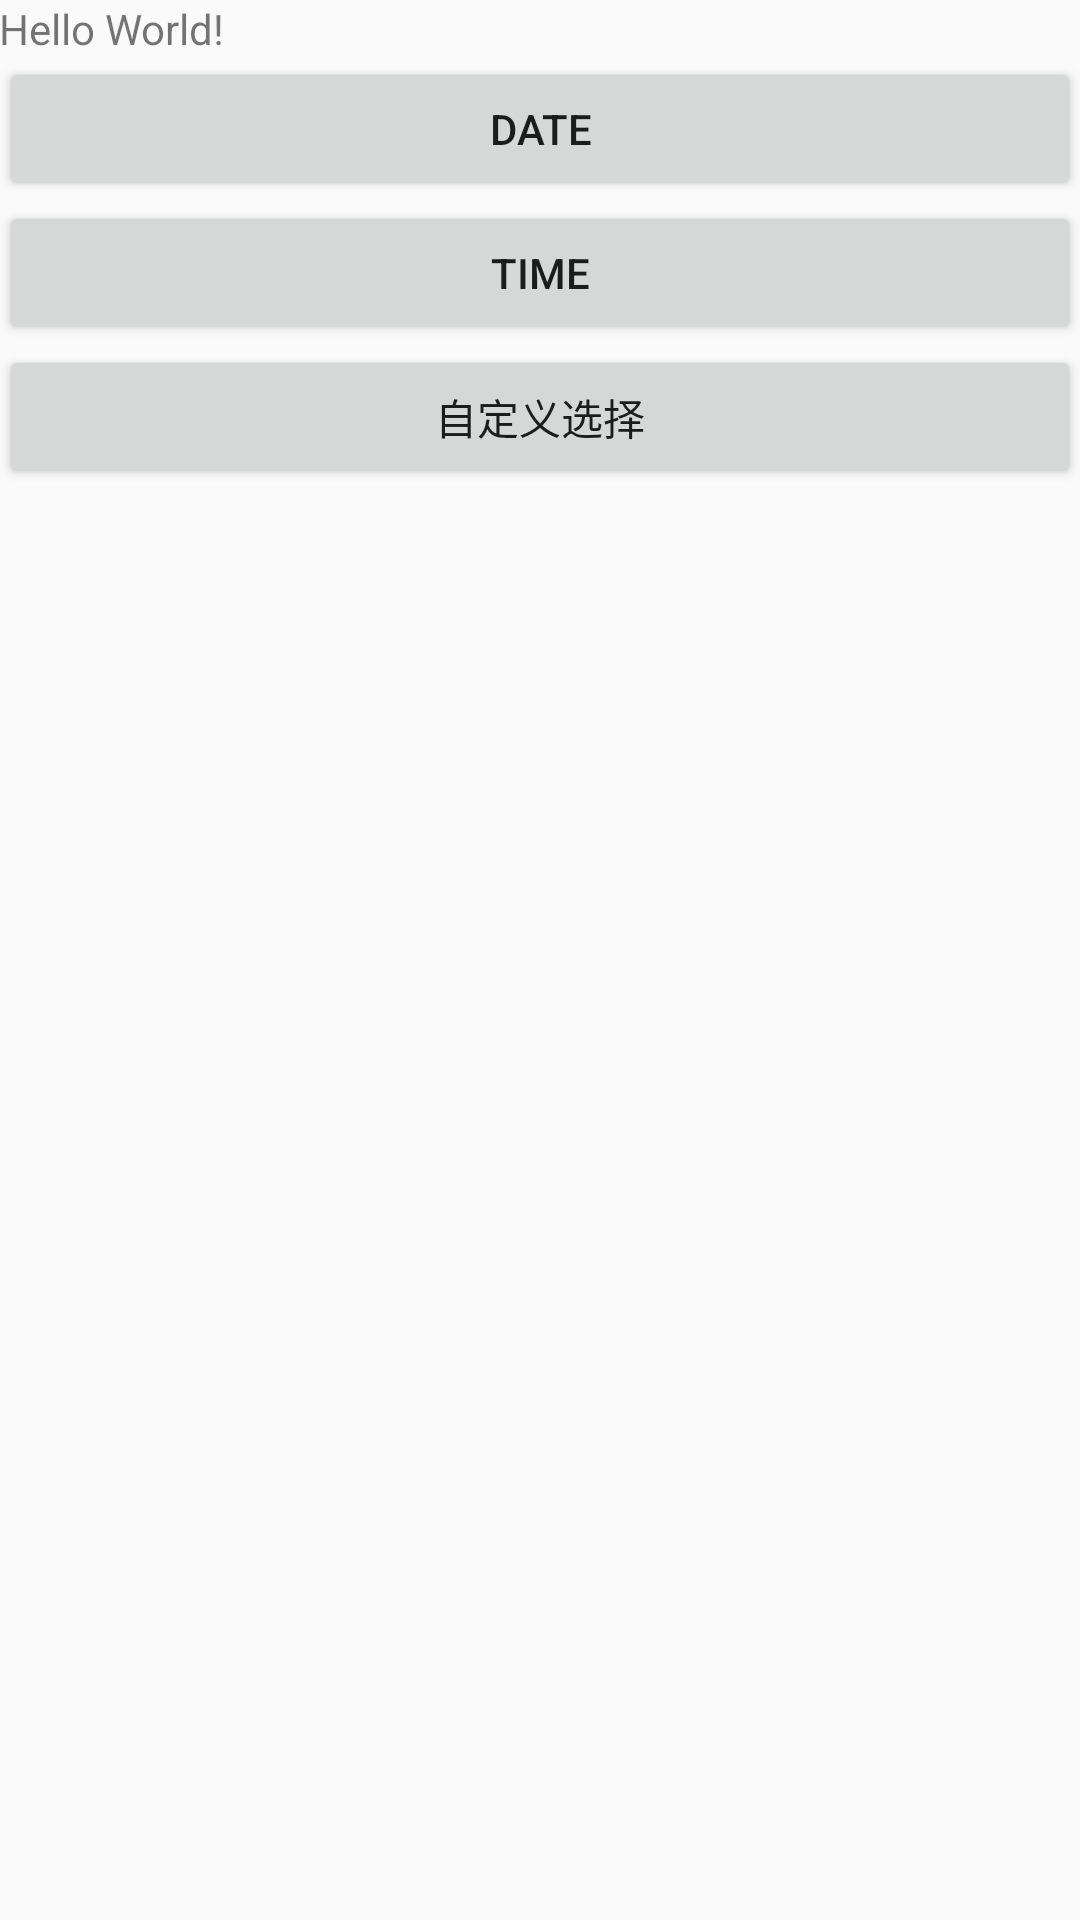

Here is an Android app screen rendered from its layout file. Give the layout XML and the strings, colors and styles it references.
<!-- AndroidManifest.xml: application theme AppTheme -->
<!-- res/layout/activity_time_picker.xml -->
<?xml version="1.0" encoding="utf-8"?>
<RelativeLayout
    xmlns:android="http://schemas.android.com/apk/res/android"
    xmlns:tools="http://schemas.android.com/tools"
    android:id="@+id/activity_main"
    android:layout_width="match_parent"
    android:layout_height="match_parent"
    android:paddingBottom="@dimen/activity_vertical_margin"
    android:paddingLeft="@dimen/activity_horizontal_margin"
    android:paddingRight="@dimen/activity_horizontal_margin"
    android:paddingTop="@dimen/activity_vertical_margin"
    >

    <TextView
        android:id="@+id/textView"
        android:layout_width="wrap_content"
        android:layout_height="wrap_content"
        android:text="Hello World!"/>

    <Button
        android:id="@+id/button"
        android:layout_width="wrap_content"
        android:layout_height="wrap_content"
        android:layout_alignParentEnd="true"
        android:layout_alignParentLeft="true"
        android:layout_alignParentRight="true"
        android:layout_alignParentStart="true"
        android:layout_below="@+id/textView"
        android:onClick="date"
        android:text="date"/>

    <Button
        android:id="@+id/button2"
        android:layout_width="wrap_content"
        android:layout_height="wrap_content"
        android:layout_alignParentEnd="true"
        android:layout_alignParentLeft="true"
        android:layout_alignParentRight="true"
        android:layout_alignParentStart="true"
        android:layout_below="@+id/button"
        android:onClick="time"
        android:text="time"/>

    <Button
        android:id="@+id/button3"
        android:layout_width="wrap_content"

        android:layout_height="wrap_content"
        android:layout_alignParentEnd="true"
        android:layout_alignParentLeft="true"
        android:layout_alignParentRight="true"
        android:layout_alignParentStart="true"
        android:layout_below="@+id/button2"
        android:onClick="zidingyi"
        android:text="自定义选择"/>
</RelativeLayout>
<!-- resources referenced by this layout -->
<resources>
  <style name="AppTheme" parent="Theme.AppCompat.Light.DarkActionBar">
          
          <item name="colorPrimary">@color/colorPrimary</item>
          <item name="colorPrimaryDark">@color/colorPrimaryDark</item>
          <item name="colorAccent">@color/colorAccent</item>
      </style>
  <color name="colorPrimary">#3F51B5</color>
  <color name="colorPrimaryDark">#303F9F</color>
  <color name="colorAccent">#FF4081</color>
</resources>
